Run: headless pygame with SDL's dummy video driver; simulated clock (each Clock.tick advances the game by its frame time, no real sleeping); random seed 0; keys injected as events and as key.get_pressed() state; no mouse input.
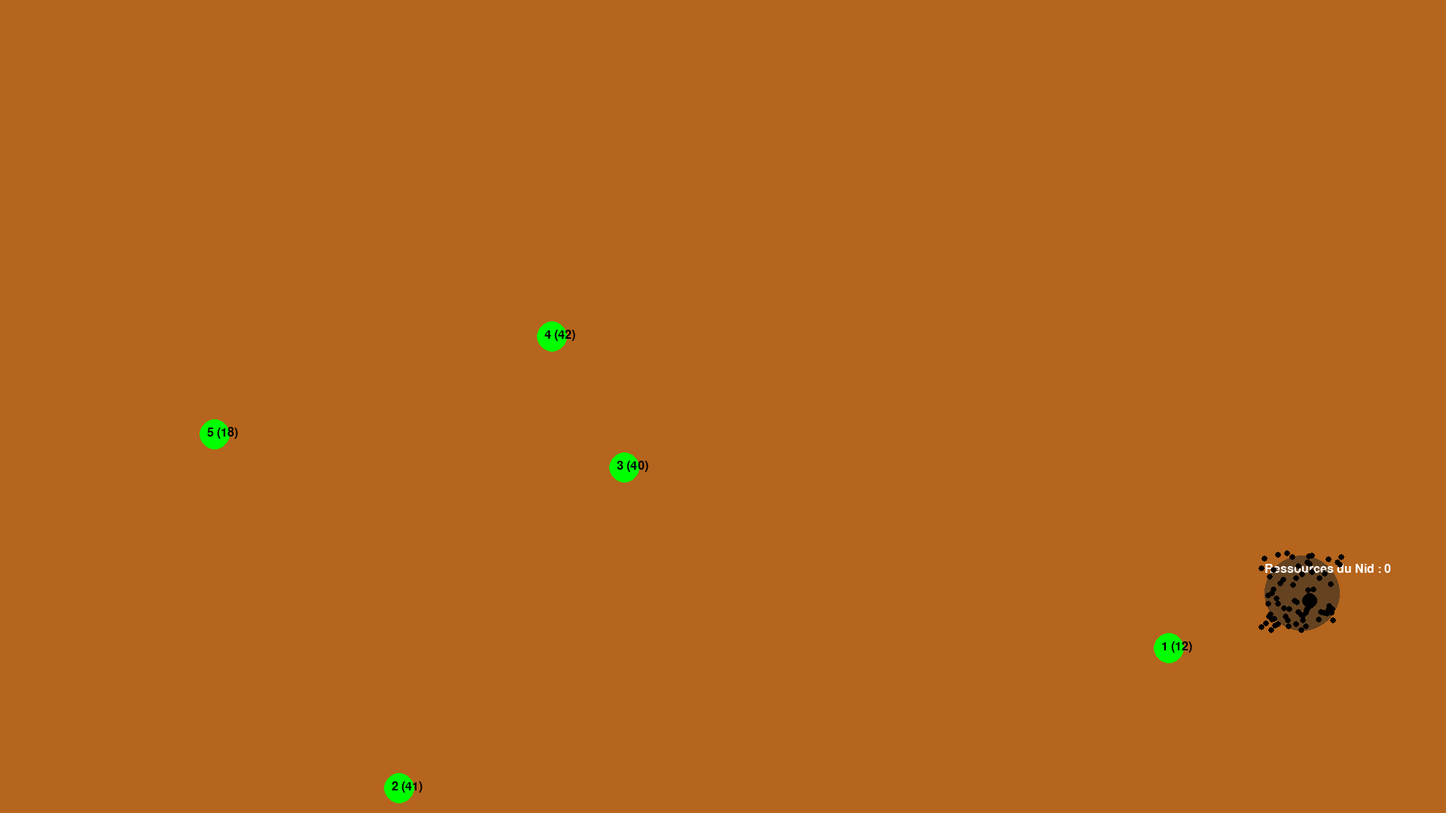
Frame 1 of 4 · flips 1–60 · no input
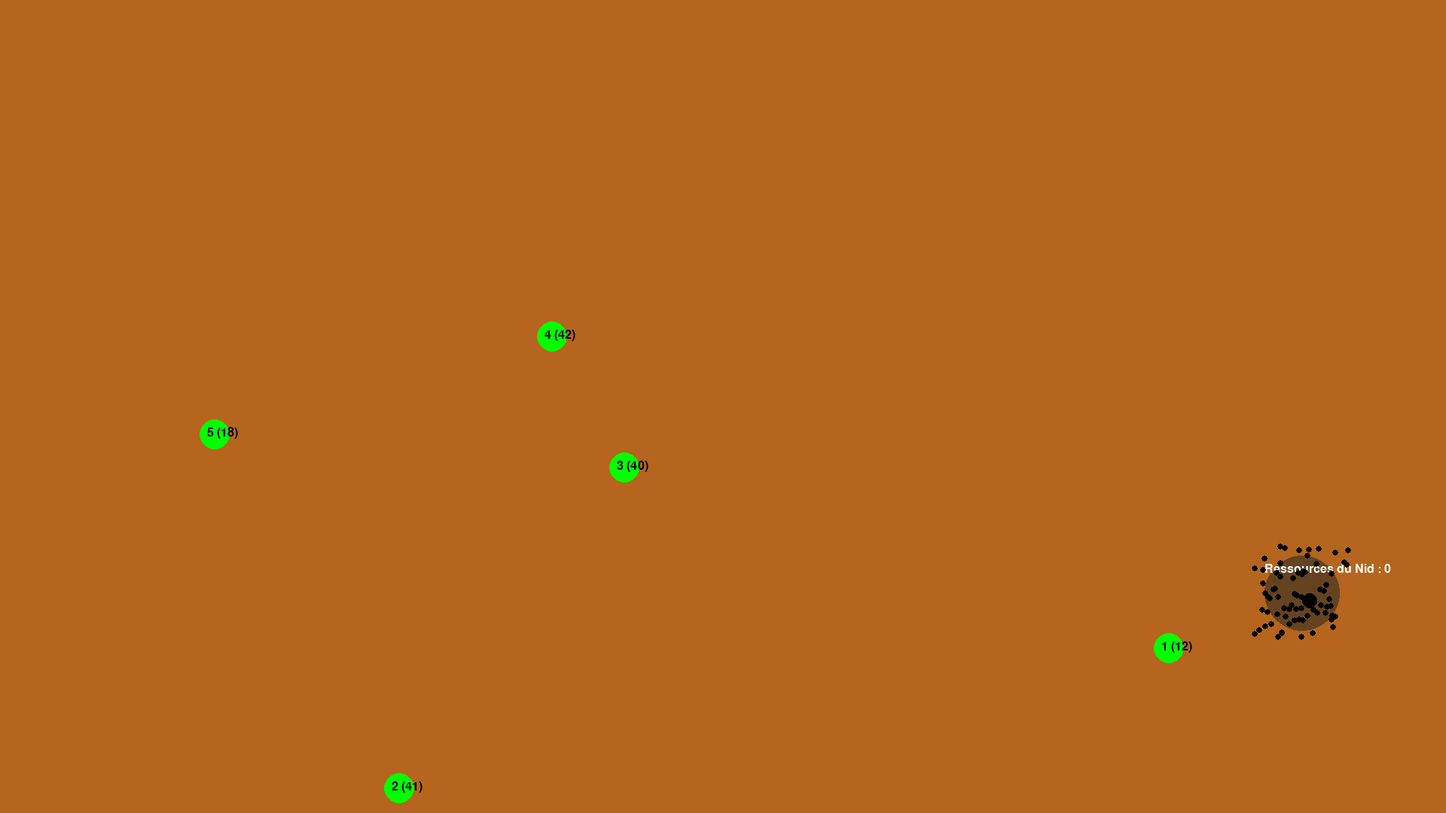
Frame 2 of 4 · flips 61–180 · tapped SPACE, RETURN · held RIGHT (→), D
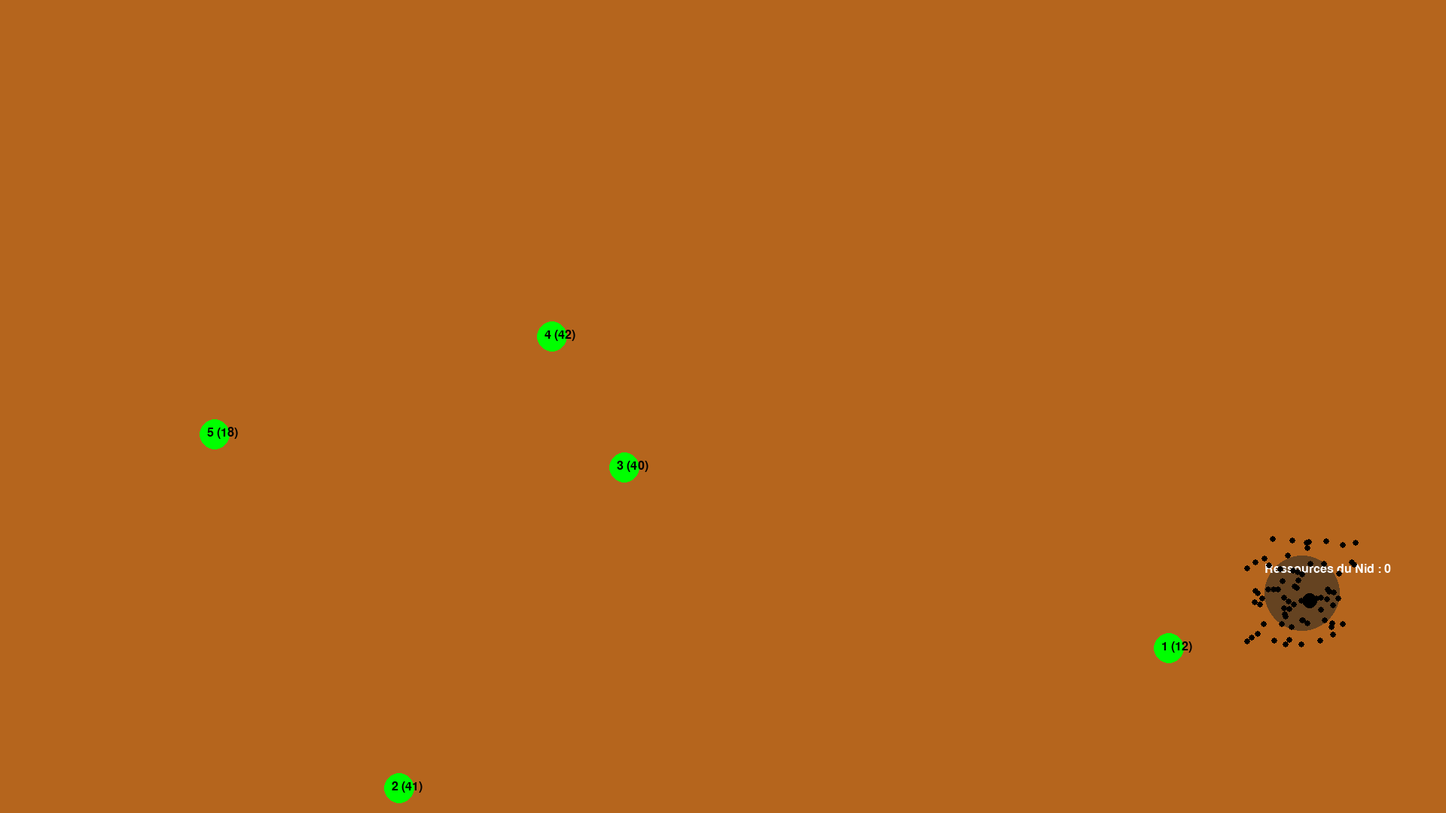
Frame 3 of 4 · flips 181–300 · held DOWN (↓), S
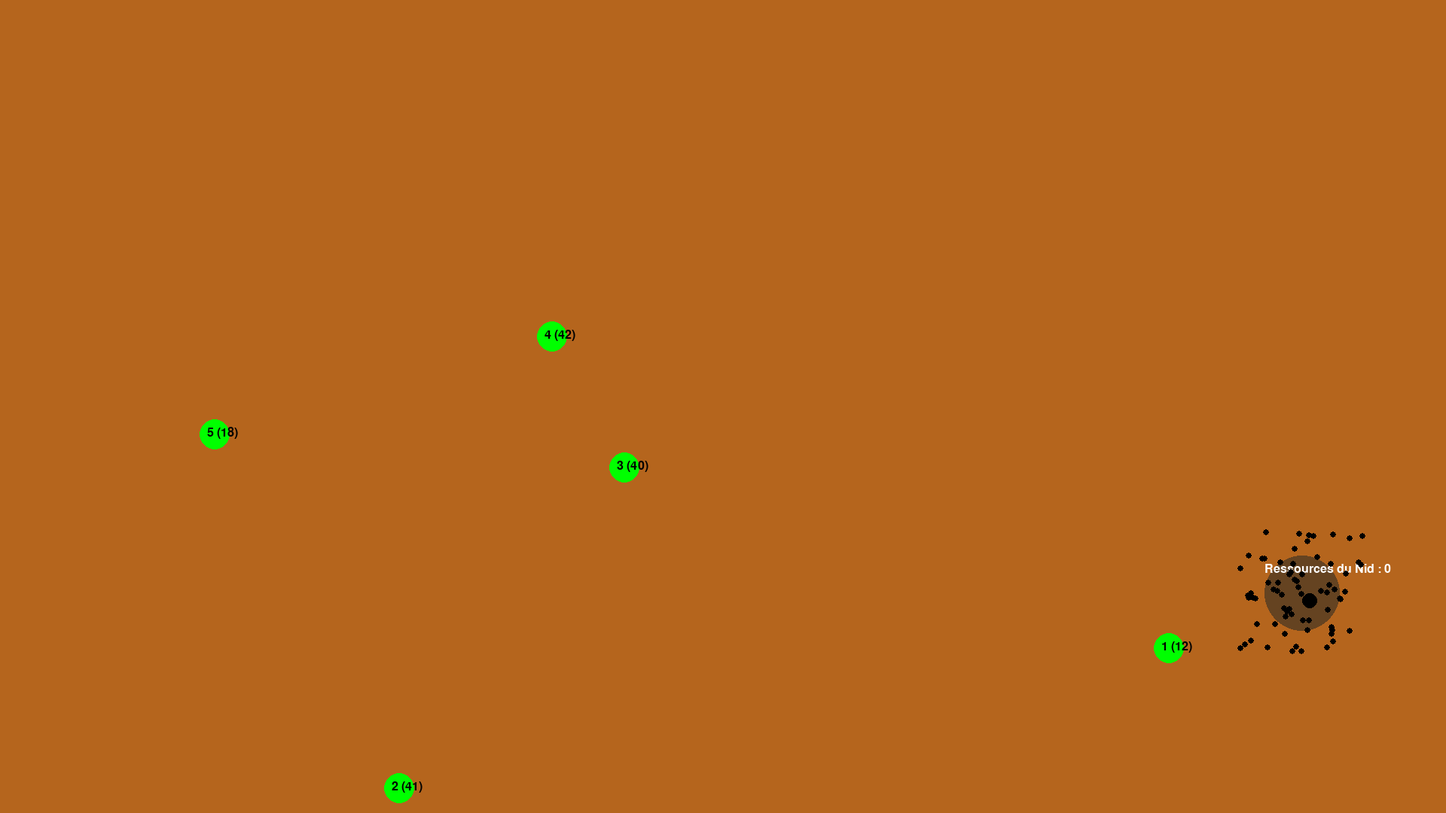
Frame 4 of 4 · flips 301–420 · held LEFT (←), A, UP (↑), W

The pygame program that drew these frames:

import random
import pygame
import math
import time
from typing import List, Tuple, Dict

class Config:
    """Configuration class holding all game constants"""
    WINDOW_WIDTH = 1920
    WINDOW_HEIGHT = 1080
    
    COLORS = {
        'background': (181, 101, 29),
        'food': (0, 255, 0),
        'nest': (101, 67, 33),
        'ant': (0, 0, 0),
        'queen': (0, 0, 0),
        'pheromone': (200, 200, 255),
        'text': (255, 255, 255)
    }
    
    SIZES = {
        'food': 20,
        'nest': 50,
        'ant': 4,
        'queen': 10,
        'pheromone': 10
    }
    
    GAME_SETTINGS = {
        'food_count': 5,
        'ant_count': 70,
        'speed_reducer': 13,
        'pheromone_detection_distance': 15,
        'min_pheromone_distance': 20,
        'max_nest_resources': 100
    }

class Queen:
    """Class representing the ant colony's queen"""
    def __init__(self, position: Tuple[float, float]):
        self.position = position
    
    def render(self, screen: pygame.Surface) -> None:
        pygame.draw.circle(screen, Config.COLORS['queen'],
                         (int(self.position[0]), int(self.position[1])),
                         Config.SIZES['queen'])

class Food:
    """Class representing a food source"""
    def __init__(self, position: Tuple[float, float], number: int):
        self.position = position
        self.resources = random.randint(10, 50)
        self.pheromone_path_active = True
        self.number = number
    
    def take_resource(self) -> None:
        if self.resources > 0:
            self.resources -= 1
    
    def is_empty(self) -> bool:
        """
        But de la méthode
        La méthode is_empty vérifie si la source de nourriture est vide, c'est-à-dire si elle n'a plus de ressources disponibles.
    
        Préconditions
        - L'instance de la classe Food est valide et son attribut resources doit être défini.
    
        Postconditions
        - Si le nombre de ressources dans la source de nourriture est inférieur ou égal à 0, la méthode retourne True, indiquant que la source est vide.
        - Sinon, elle retourne False.
    
        Programmation défensive
        - Vérification que l'attribut resources est bien défini et qu'il est de type entier avant de procéder à la comparaison.
        """
        return self.resources <= 0

class Nest:
    """Class representing the ant colony's nest"""
    def __init__(self, position: Tuple[float, float]):
        self.position = position
        self.resources = 0
    
    def add_resource(self) -> None:
        """
        But de la méthode
        La méthode add_resource permet d'ajouter une ressource au nid de la fourmi. 
        Si le nombre de ressources du nid atteint la capacité maximale, aucune ressource n'est ajoutée.
    
        Préconditions
        - L'instance de la classe Nest est valide et sa position ainsi que ses ressources doivent être définies.
        - La clé max_nest_resources dans Config.GAME_SETTINGS doit être définie et contenir une valeur numérique valide.
    
        Postconditions
        - Si le nombre de ressources dans le nid est inférieur à la capacité maximale, une ressource est ajoutée.
        - Si la capacité maximale est atteinte, le nombre de ressources ne dépasse pas la limite.
    
        Programmation défensive
        - Vérification que la clé max_nest_resources est bien définie dans Config.GAME_SETTINGS.
        - Vérification que la valeur actuelle des ressources dans le nid ne dépasse pas la capacité maximale.
        """
        self.resources = min(Config.GAME_SETTINGS['max_nest_resources'], self.resources + 1)
    
    def is_full(self) -> bool:
        return self.resources >= Config.GAME_SETTINGS['max_nest_resources']

class Pheromone:
    """Class representing a pheromone marker"""
    def __init__(self, position: Tuple[float, float], food_source, food_number: int):
        self.position = position
        self.food_source = food_source
        self.food_number = food_number

class Ant:
    """Class representing an individual ant"""
    def __init__(self, position: Tuple[float, float]):
        self.position = position
        self.has_food = False
        self.direction = self._random_direction()
        self.direction_time = time.time()
        self.direction_duration = random.uniform(0.5, 2)
        self.target_food = None
        self.emitting_pheromones = False
        self.food_number = 0
    
    def _random_direction(self) -> Tuple[float, float]:
        return (random.choice([-1, 0, 1]) / Config.GAME_SETTINGS['speed_reducer'],
                random.choice([-1, 0, 1]) / Config.GAME_SETTINGS['speed_reducer'])
    
    def get_state(self) -> str:
        if self.has_food:
            return "returning_to_nest"
        elif self.target_food:
            return "going_to_food"
        return "searching"
    
    def move_randomly(self, width: int, height: int) -> None:
        if time.time() - self.direction_time >= self.direction_duration:
            self.direction = self._random_direction()
            self.direction_time = time.time()
            self.direction_duration = random.uniform(0.5, 1.5)
        
        new_x = max(0, min(self.position[0] + self.direction[0], width))
        new_y = max(0, min(self.position[1] + self.direction[1], height))
        self.position = (new_x, new_y)

class AntColonySimulation:
    """Main simulation class managing the game state and rendering"""
    def __init__(self):
        pygame.init()
        self.screen = pygame.display.set_mode((Config.WINDOW_WIDTH, Config.WINDOW_HEIGHT))
        pygame.display.set_caption("Simulation de Colonie de Fourmis - MVP")
        self.font = pygame.font.SysFont(None, 24)
        self.win_font = pygame.font.SysFont(None, 72)
        
        self.nest = Nest((random.randint(0, Config.WINDOW_WIDTH),
                         random.randint(0, Config.WINDOW_HEIGHT)))
        self.queen = Queen((self.nest.position[0] + 10, self.nest.position[1] + 10))
        self.food_sources = self._create_food_sources()
        self.ants = self._create_ants()
        self.pheromones: List[Pheromone] = []
        self.running = True
        self.victory = False
    
    def _create_food_sources(self) -> List[Food]:
        return [Food((random.randint(0, Config.WINDOW_WIDTH),
                     random.randint(0, Config.WINDOW_HEIGHT)), i + 1)
                for i in range(Config.GAME_SETTINGS['food_count'])]
    
    def _create_ants(self) -> List[Ant]:
        """
        But de la méthode
        La méthode _create_ants est responsable de la création des objets Ant (fourmis) au début de la simulation. 
        Chaque fourmi est placée aléatoirement autour du nid et prête à commencer ses actions.
    
        Préconditions
        - L'instance de la classe AntColonySimulation est initialisée.
        - La valeur de Config.GAME_SETTINGS['ant_count'] doit être définie et être un nombre entier valide.
    
        Postconditions
        - Une liste d'objets Ant est retournée, chaque objet ayant une position initiale près du nid.
        - Chaque fourmi a une position aléatoire et est prête à commencer à chercher de la nourriture.
    
        Programmation défensive
        - Vérification que Config.GAME_SETTINGS['ant_count'] est bien un entier valide et supérieur à 0 avant de créer les fourmis.
        - Vérification que la position du nid est valide et bien définie.
        """
        return [Ant(self._random_nest_position()) 
                for _ in range(Config.GAME_SETTINGS['ant_count'])]
    
    def _random_nest_position(self) -> Tuple[float, float]:
        """
        But de la méthode
        La méthode _random_nest_position génère une position aléatoire pour chaque fourmi autour du nid. 
        Cette position sert à initialiser les fourmis au début de la simulation.
    
        Préconditions
        - L'instance de la classe AntColonySimulation est initialisée.
        - La position du nid doit être valide, définie par self.nest.position.
    
        Postconditions
        - La méthode retourne un tuple de coordonnées (x, y) correspondant à une position aléatoire autour du nid.
    
        Programmation défensive
        - Vérification que self.nest.position existe et contient des coordonnées valides (x, y).
        - Vérification que les valeurs des tailles du nid (Config.SIZES['nest']) sont raisonnables pour éviter des erreurs lors du calcul des positions.
        """
        return (self.nest.position[0] + random.randint(-Config.SIZES['nest'], Config.SIZES['nest']),
                self.nest.position[1] + random.randint(-Config.SIZES['nest'], Config.SIZES['nest']))
    
    def update(self) -> None:
        self._process_ants()
        self._check_victory()
    
    def _process_ants(self) -> None:
        for ant in self.ants:
            if ant.get_state() == "searching":
                if not self._detect_pheromone(ant):
                    ant.move_randomly(Config.WINDOW_WIDTH, Config.WINDOW_HEIGHT)
                    self._detect_food(ant)
            elif ant.get_state() == "returning_to_nest":
                self._process_return_to_nest(ant)
            elif ant.get_state() == "going_to_food":
                self._process_return_to_food(ant)
    
    def _detect_food(self, ant: Ant) -> bool:
        for food in self.food_sources:
            distance = math.hypot(ant.position[0] - food.position[0],
                                ant.position[1] - food.position[1])
            if distance < Config.SIZES['food']:
                if food.pheromone_path_active:
                    ant.has_food = True
                    ant.target_food = food
                    food.take_resource()
                    ant.emitting_pheromones = True
                    food.pheromone_path_active = False
                    ant.food_number = food.number
                elif not food.is_empty():
                    ant.has_food = True
                    ant.target_food = food
                    food.take_resource()
                    ant.food_number = food.number
                return True
        return False
    
    def _detect_pheromone(self, ant: Ant) -> bool:
        for pheromone in self.pheromones:
            distance = math.hypot(ant.position[0] - pheromone.position[0],
                                ant.position[1] - pheromone.position[1])
            if distance < Config.GAME_SETTINGS['pheromone_detection_distance']:
                ant.target_food = pheromone.food_source
                return True
        return False
    
    def _process_return_to_nest(self, ant: Ant) -> None:
        dx = self.nest.position[0] - ant.position[0]
        dy = self.nest.position[1] - ant.position[1]
        distance = math.hypot(dx, dy)
        
        if distance > 0:
            ant.position = (
                ant.position[0] + (dx / distance) * (5 / Config.GAME_SETTINGS['speed_reducer']),
                ant.position[1] + (dy / distance) * (5 / Config.GAME_SETTINGS['speed_reducer'])
            )
            
            if ant.emitting_pheromones:
                self._add_pheromone(ant)
        
        if distance < Config.SIZES['nest'] and ant.has_food:
            self.nest.add_resource()
            ant.has_food = False
            ant.emitting_pheromones = False
    
    def _process_return_to_food(self, ant: Ant) -> None:
        """
        But de la méthode
        Cette méthode gère le mouvement de la fourmi lorsqu'elle retourne à une source de nourriture après en avoir collecté. 
        Elle met également à jour son état et son positionnement en fonction de la distance avec la nourriture.
    
        Préconditions
        - L'instance ant doit être une instance valide de la classe Ant, avec une position et un attribut target_food définis.
        - L'instance target_food de la fourmi doit être une source de nourriture valide.
    
        Postconditions
        - La fourmi se déplace vers la nourriture et met à jour sa position.
        - Si la nourriture est épuisée, la fourmi retourne à son état de recherche.
    
        Programmation défensive
        - Vérification que ant.target_food est bien une instance de la classe Food et qu'elle est définie avant de tenter de se déplacer.
        - Vérification que la nourriture n'est pas déjà vide avant que la fourmi n'essaie d'en prendre.
        - Gestion des erreurs si la distance entre la fourmi et la source de nourriture est trop faible pour un mouvement correct.
        """
        if not ant.target_food or ant.target_food not in self.food_sources:
            ant.target_food = None
            ant.food_number = 0
            return
        
        dx = ant.target_food.position[0] - ant.position[0]
        dy = ant.target_food.position[1] - ant.position[1]
        distance = math.hypot(dx, dy)
        
        if distance > 0:
            ant.position = (
                ant.position[0] + (dx / distance) * (5 / Config.GAME_SETTINGS['speed_reducer']),
                ant.position[1] + (dy / distance) * (5 / Config.GAME_SETTINGS['speed_reducer'])
            )
        
        if distance < Config.SIZES['food'] and not ant.target_food.is_empty():
            ant.has_food = True
            ant.target_food.take_resource()
            if ant.target_food.is_empty():
                self._remove_food_pheromones(ant.target_food.number)
                self.food_sources.remove(ant.target_food)
                ant.target_food = None
                ant.food_number = 0
    
    def _add_pheromone(self, ant: Ant) -> None:
        if not self.pheromones or math.hypot(
            ant.position[0] - self.pheromones[-1].position[0],
            ant.position[1] - self.pheromones[-1].position[1]
        ) > Config.GAME_SETTINGS['min_pheromone_distance']:
            self.pheromones.append(Pheromone(ant.position, ant.target_food, ant.food_number))
    
    def _remove_food_pheromones(self, food_number: int) -> None:
        self.pheromones = [p for p in self.pheromones if p.food_number != food_number]
    
    def _check_victory(self) -> None:
        if self.nest.is_full():
            self.victory = True
    
    def render(self) -> None:
        self.screen.fill(Config.COLORS['background'])
        self._render_nest()
        self._render_food()
        self._render_pheromones()
        self._render_queen()
        self._render_ants()
        self._render_victory()
        pygame.display.flip()
    
    def _render_nest(self) -> None:
        pygame.draw.circle(self.screen, Config.COLORS['nest'],
                         self.nest.position, Config.SIZES['nest'])
        resources_text = self.font.render(f"Ressources du Nid : {self.nest.resources}",
                                        True, Config.COLORS['text'])
        self.screen.blit(resources_text,
                        (self.nest.position[0] - 50, self.nest.position[1] - 40))
    
    def _render_food(self) -> None:
        for food in self.food_sources:
            pygame.draw.circle(self.screen, Config.COLORS['food'],
                             food.position, Config.SIZES['food'])
            food_text = self.font.render(f"{food.number} ({food.resources})",
                                       True, (0, 0, 0))
            self.screen.blit(food_text,
                           (food.position[0] - 10, food.position[1] - 10))
    
    def _render_pheromones(self) -> None:
        for pheromone in self.pheromones:
            pygame.draw.circle(self.screen, Config.COLORS['pheromone'],
                             (int(pheromone.position[0]), int(pheromone.position[1])),
                             Config.SIZES['pheromone'])
    
    def _render_queen(self) -> None:
        self.queen.render(self.screen)
    
    def _render_ants(self) -> None:
        for ant in self.ants:
            pygame.draw.circle(self.screen, Config.COLORS['ant'],
                             (int(ant.position[0]), int(ant.position[1])),
                             Config.SIZES['ant'])
    
    def _render_victory(self) -> None:
        if self.victory:
            win_text = self.win_font.render("Gagné !", True, Config.COLORS['text'])
            self.screen.blit(win_text,
                           (Config.WINDOW_WIDTH // 2 - win_text.get_width() // 2,
                            Config.WINDOW_HEIGHT // 2 - win_text.get_height() // 2))
    
    def run(self) -> None:
        while self.running:
            for event in pygame.event.get():
                if event.type == pygame.QUIT:
                    self.running = False
            
            self.update()
            self.render()
        
        pygame.quit()

if __name__ == "__main__":
    simulation = AntColonySimulation()
    simulation.run()
